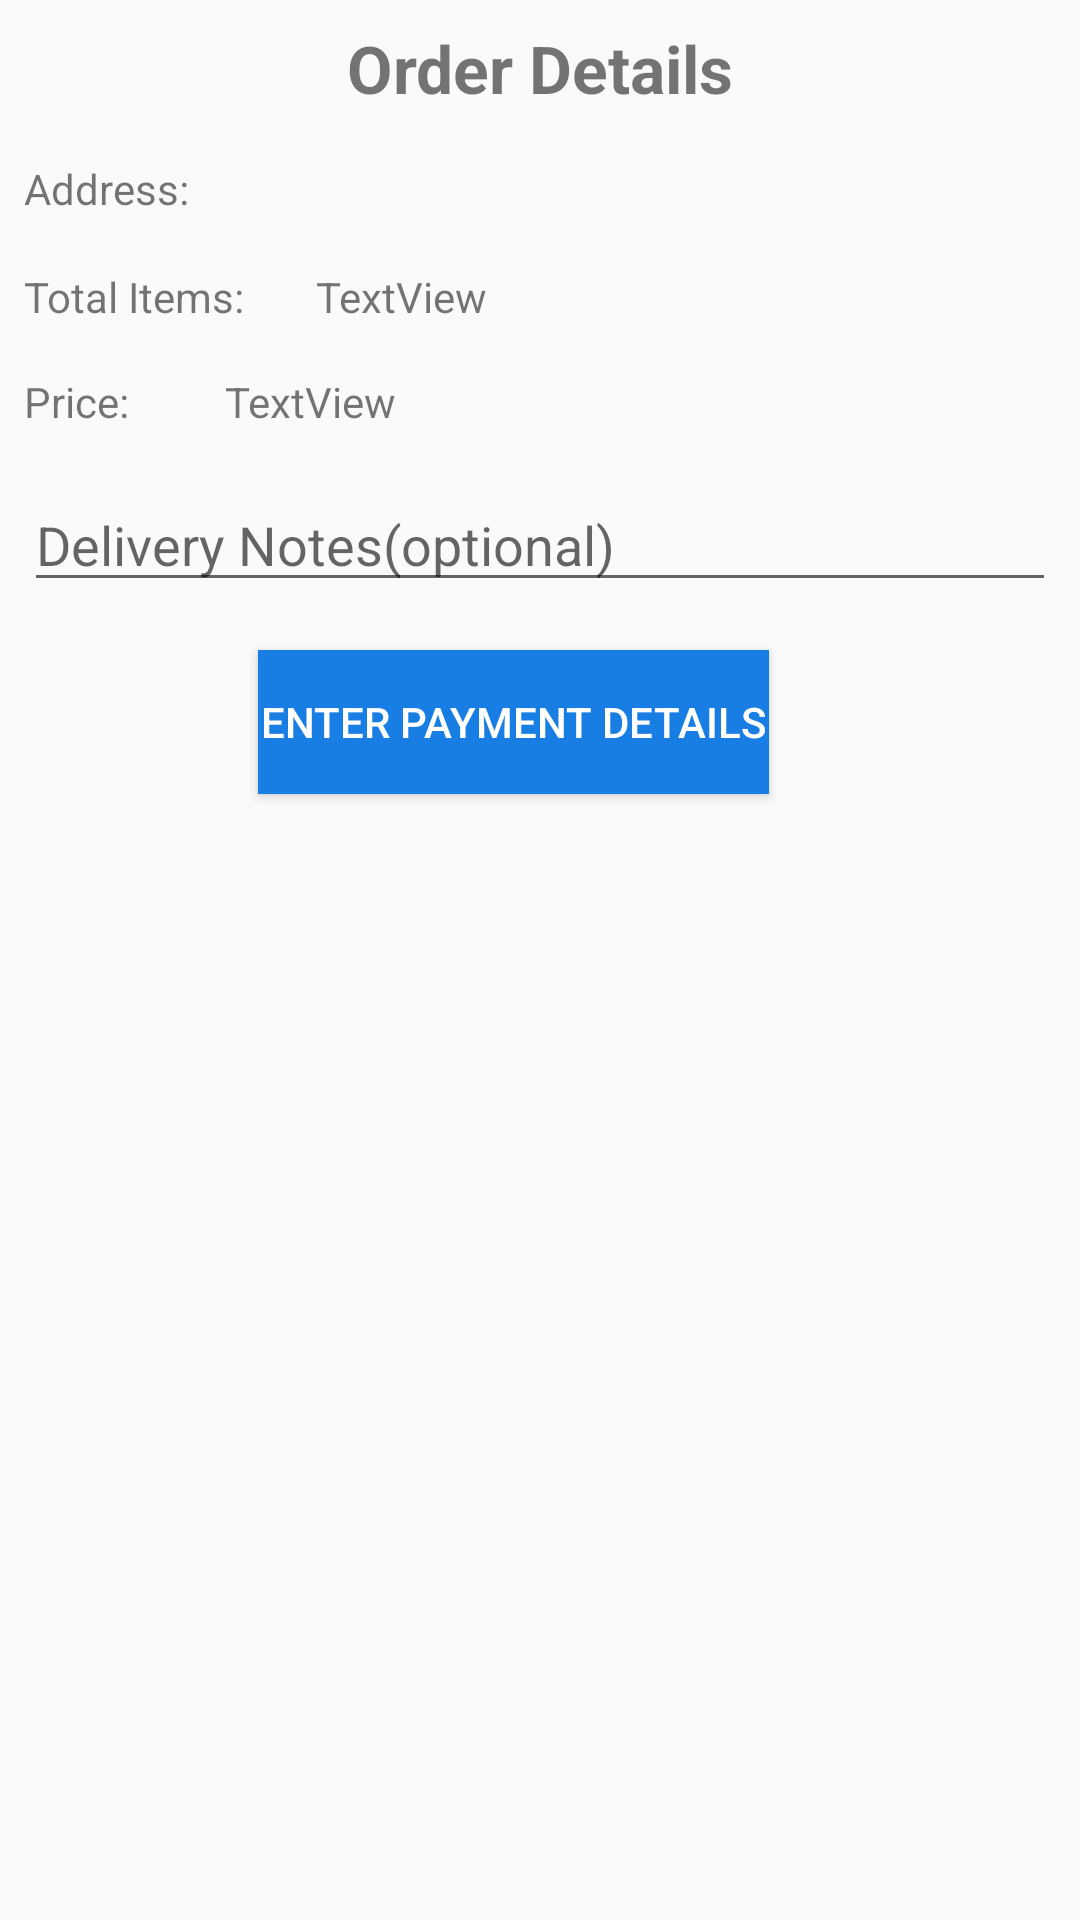

Here is an Android app screen rendered from its layout file. Give the layout XML and the strings, colors and styles it references.
<!-- AndroidManifest.xml: application theme AppTheme -->
<!-- res/layout/activity_checkout.xml -->
<?xml version="1.0" encoding="utf-8"?>
<androidx.constraintlayout.widget.ConstraintLayout xmlns:android="http://schemas.android.com/apk/res/android"
    xmlns:app="http://schemas.android.com/apk/res-auto"
    xmlns:tools="http://schemas.android.com/tools"
    android:layout_width="match_parent"
    android:layout_height="match_parent"
    tools:context=".Customer.Checkout">

    <TextView
        android:id="@+id/textView9"
        android:layout_width="wrap_content"
        android:layout_height="wrap_content"
        android:layout_marginStart="8dp"
        android:layout_marginTop="8dp"
        android:layout_marginEnd="8dp"
        android:text="Order Details"
        android:textStyle="bold"
        android:textSize="22sp"
        app:layout_constraintEnd_toEndOf="parent"
        app:layout_constraintStart_toStartOf="parent"
        app:layout_constraintTop_toTopOf="parent" />

    <Button
        android:id="@+id/buttonPay"
        android:layout_width="wrap_content"
        android:layout_height="wrap_content"
        android:layout_marginStart="8dp"
        android:layout_marginTop="16dp"
        android:layout_marginEnd="8dp"
        android:background="@color/blue_button"
        android:padding="1dp"
        android:text="Enter Payment Details"
        android:textColor="@color/white_background"
        app:layout_constraintEnd_toEndOf="parent"
        app:layout_constraintHorizontal_bias="0.45"
        app:layout_constraintStart_toStartOf="parent"
        app:layout_constraintTop_toBottomOf="@+id/editTextCheckOutDeliverNote" />

    <TextView
        android:id="@+id/textView11"
        android:layout_width="wrap_content"
        android:layout_height="wrap_content"
        android:layout_marginStart="8dp"
        android:layout_marginTop="16dp"
        android:text="Address:"
        app:layout_constraintStart_toStartOf="parent"
        app:layout_constraintTop_toBottomOf="@+id/textView9" />

    <TextView
        android:id="@+id/textViewCheckOutAddress"
        android:layout_width="wrap_content"
        android:layout_height="20dp"
        android:layout_marginStart="24dp"
        android:layout_marginTop="16dp"
        android:text=""
        app:layout_constraintStart_toEndOf="@+id/textView11"
        app:layout_constraintTop_toBottomOf="@+id/textView9" />

    <TextView
        android:id="@+id/textView13"
        android:layout_width="wrap_content"
        android:layout_height="wrap_content"
        android:layout_marginStart="8dp"
        android:layout_marginTop="16dp"
        android:text="Total Items:"
        app:layout_constraintStart_toStartOf="parent"
        app:layout_constraintTop_toBottomOf="@+id/textViewCheckOutAddress" />

    <TextView
        android:id="@+id/textViewCheckoutItems"
        android:layout_width="wrap_content"
        android:layout_height="wrap_content"
        android:layout_marginStart="24dp"
        android:layout_marginTop="16dp"
        android:text="TextView"
        app:layout_constraintStart_toEndOf="@+id/textView13"
        app:layout_constraintTop_toBottomOf="@+id/textViewCheckOutAddress" />

    <TextView
        android:id="@+id/textView15"
        android:layout_width="wrap_content"
        android:layout_height="wrap_content"
        android:layout_marginStart="8dp"
        android:layout_marginTop="16dp"
        android:text="Price:"
        app:layout_constraintStart_toStartOf="parent"
        app:layout_constraintTop_toBottomOf="@+id/textView13" />

    <TextView
        android:id="@+id/textViewCheckOutPrice"
        android:layout_width="wrap_content"
        android:layout_height="wrap_content"
        android:layout_marginStart="32dp"
        android:layout_marginTop="16dp"
        android:text="TextView"
        app:layout_constraintStart_toEndOf="@+id/textView15"
        app:layout_constraintTop_toBottomOf="@+id/textViewCheckoutItems" />

    <EditText
        android:id="@+id/editTextCheckOutDeliverNote"
        android:layout_width="0dp"
        android:layout_height="wrap_content"
        android:layout_marginStart="8dp"
        android:layout_marginTop="16dp"
        android:layout_marginEnd="8dp"
        android:ems="10"
        android:maxLength="100"
        android:hint="Delivery Notes(optional)"
        android:inputType="textPersonName"
        android:singleLine="false"
        app:layout_constraintEnd_toEndOf="parent"
        app:layout_constraintStart_toStartOf="parent"
        app:layout_constraintTop_toBottomOf="@+id/textViewCheckOutPrice" />

    <ProgressBar
        android:id="@+id/progressBarPayment"
        style="?android:attr/progressBarStyle"
        android:visibility="invisible"
        android:layout_width="wrap_content"
        android:layout_height="wrap_content"
        android:layout_marginStart="8dp"
        android:layout_marginTop="8dp"
        android:layout_marginEnd="8dp"
        android:layout_marginBottom="8dp"
        app:layout_constraintBottom_toBottomOf="parent"
        app:layout_constraintEnd_toEndOf="parent"
        app:layout_constraintStart_toStartOf="parent"
        app:layout_constraintTop_toTopOf="@+id/textView9" />
</androidx.constraintlayout.widget.ConstraintLayout>
<!-- resources referenced by this layout -->
<resources>
  <color name="blue_button">#197ee3</color>
  <color name="white_background">#ffffff</color>
  <style name="AppTheme" parent="Theme.AppCompat.Light.DarkActionBar">
          
          <item name="colorPrimary">@color/colorPrimary</item>
          <item name="colorPrimaryDark">@color/colorPrimaryDark</item>
          <item name="colorAccent">@color/colorAccent</item>
          <item name="android:windowDrawsSystemBarBackgrounds">false</item>
  
      </style>
  <color name="colorPrimary">#008577</color>
  <color name="colorPrimaryDark">#00574B</color>
  <color name="colorAccent">#D81B60</color>
</resources>
